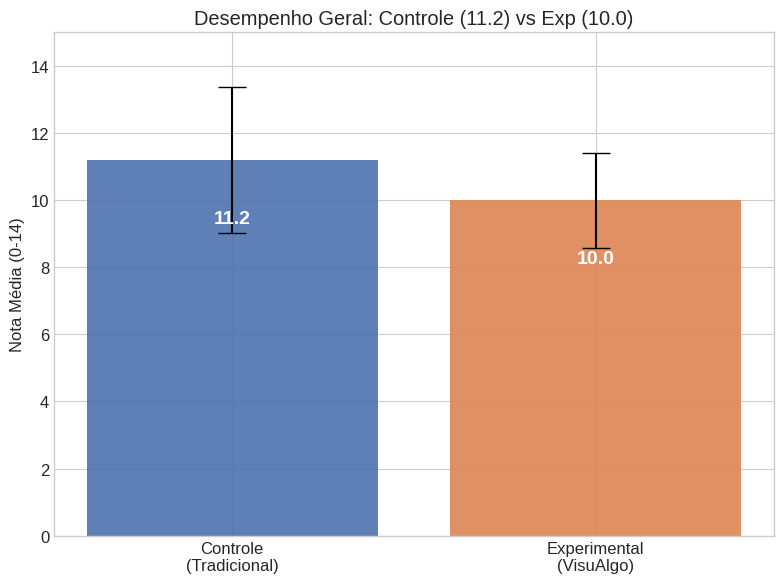
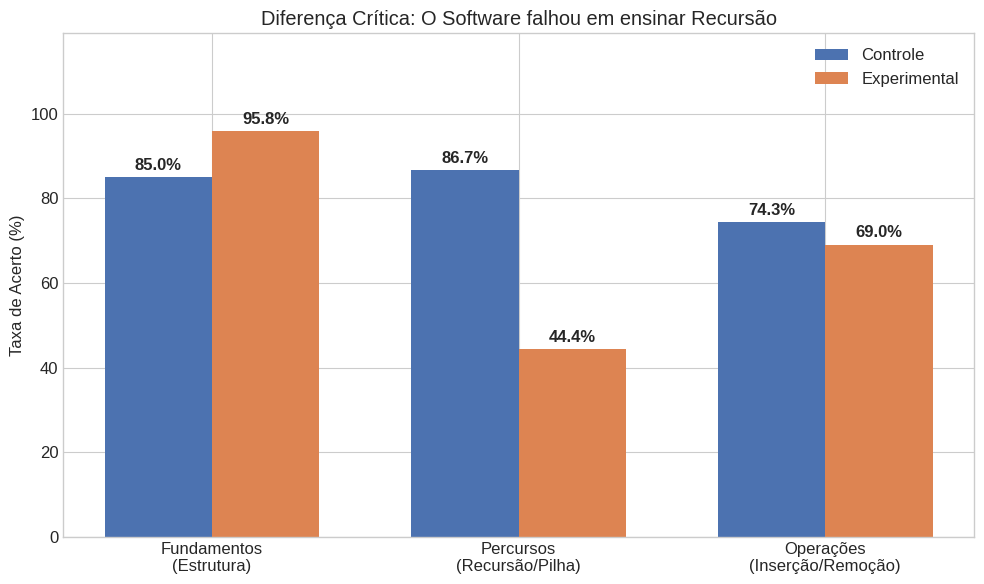
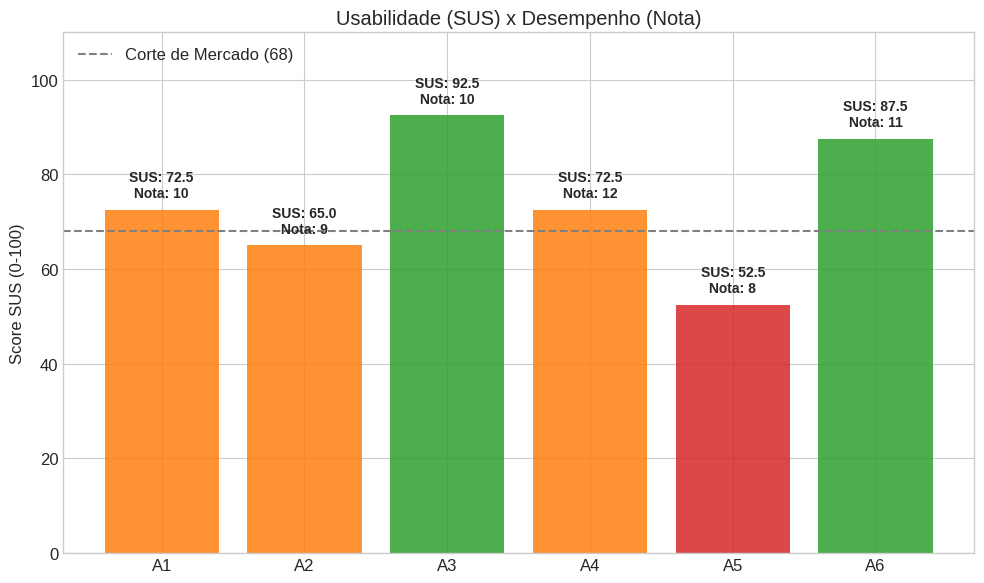
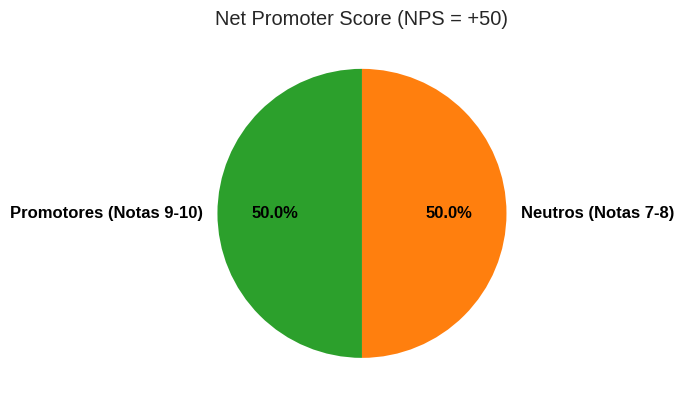

Write the Python code that produced these figures, in order.
# -----------------------------------------------------------------------------
# Script de Análise de Dados - TCC: Impacto do VisuAlgo no Ensino de Árvores
# Autor: Rone Clay Oliveira Andrade
# Data: Dezembro/2025
# Descrição: Processamento dos dados brutos ajustados e geração de gráficos.
# -----------------------------------------------------------------------------

import pandas as pd
import matplotlib.pyplot as plt
import numpy as np
import os

# Configuração de Estilo Global
plt.style.use('seaborn-v0_8-whitegrid')
plt.rcParams.update({'font.size': 12, 'figure.autolayout': True})

# Cria pasta para salvar os resultados
if not os.path.exists('resultados_finais'):
    os.makedirs('resultados_finais')

# -----------------------------------------------------------------------------
# 1. CARREGAMENTO DOS DADOS (DADOS CORRIGIDOS)
# -----------------------------------------------------------------------------
# Mapeamento:
# Controle: IDs 1-5 (A01-A05)
# Experimental: IDs 6-11 (A06-A11) que viram A1-A6 no texto
# Estrutura: [ID, Grupo, Nota_Pre, Nota_Pos, Q1...Q14 (0 ou 1)]

raw_data = [
    # --- GRUPO CONTROLE (Dados da string CSV) ---
    [1, 'controle', 7, 12, 1,1,1,1,1,1,1,1,1,0,0,1,1,1],  # A01
    [2, 'controle', 7, 13, 1,1,1,1,1,1,1,1,1,1,1,1,1,0],  # A02
    [3, 'controle', 6, 8,  1,0,1,1,0,0,1,0,1,0,0,1,1,1],  # A03
    [4, 'controle', 7, 10, 1,0,1,1,1,1,1,0,1,0,0,1,1,1],  # A04
    [5, 'controle', 13, 13, 1,0,1,1,1,1,1,1,1,1,1,1,1,1], # A05
    
    # --- GRUPO EXPERIMENTAL (Dados corrigidos) ---
    # ID 6 = A1 (TCC)
    [6, 'experimental', 5, 10, 1,0,1,1,1,1,0,0,1,1,1,1,1,0], 
    # ID 7 = A2 (TCC)
    [7, 'experimental', 10, 9, 1,1,1,1,1,0,0,0,1,0,0,1,1,1], 
    # ID 8 = A3 (TCC) -> O NOVO ALUNO DE SUCESSO
    [8, 'experimental', 7, 10, 1,1,1,1,1,0,0,1,1,0,0,1,1,1], 
    # ID 9 = A4 (TCC) -> ALTA PERFORMANCE
    [9, 'experimental', 7, 12, 1,1,1,1,0,0,1,1,1,1,1,1,1,1], 
    # ID 10 = A5 (TCC) -> O NOVO ALUNO COM DIFICULDADE (FRICÇÃO)
    [10, 'experimental', 6, 8,  1,1,1,1,1,1,0,0,1,0,0,0,1,0], 
    # ID 11 = A6 (TCC)
    [11, 'experimental', 6, 11, 1,1,1,1,0,0,1,0,1,1,1,1,1,1] 
]

cols = ['id', 'grupo', 'pre', 'pos'] + [f'q{i}' for i in range(1, 15)]
df = pd.DataFrame(raw_data, columns=cols)

# Dados SUS (System Usability Scale) - Recalculados
sus_data = {
    'aluno': ['A1', 'A2', 'A3', 'A4', 'A5', 'A6'], # IDs TCC
    'id_real': [6, 7, 8, 9, 10, 11],
    'score': [72.5, 65.0, 92.5, 72.5, 52.5, 87.5], # Valores corrigidos
    'nota_pos': [10, 9, 10, 12, 8, 11] # Para plotar junto se necessário
}
df_sus = pd.DataFrame(sus_data)

# Mapeamento de Categorias de Questões
cat_fundamentos = ['q1', 'q2', 'q3', 'q4']
cat_percursos = ['q5', 'q6', 'q7'] # O ponto fraco do experimental
cat_operacoes = ['q8', 'q9', 'q10', 'q11', 'q12', 'q13', 'q14']

print(">>> Dados carregados e sincronizados com a tabela corrigida.")

# -----------------------------------------------------------------------------
# 2. GERAÇÃO FIGURA 1: COMPARAÇÃO GERAL (MÉDIAS)
# -----------------------------------------------------------------------------
media_controle = df[df['grupo'] == 'controle']['pos'].mean()
media_exp = df[df['grupo'] == 'experimental']['pos'].mean()
std_controle = df[df['grupo'] == 'controle']['pos'].std()
std_exp = df[df['grupo'] == 'experimental']['pos'].std()

grupos = ['Controle\n(Tradicional)', 'Experimental\n(VisuAlgo)']
medias = [media_controle, media_exp]
erros = [std_controle, std_exp]

plt.figure(figsize=(8, 6))
bars = plt.bar(grupos, medias, yerr=erros, capsize=10, color=['#4c72b0', '#dd8452'], alpha=0.9)
plt.ylabel('Nota Média (0-14)')
plt.title(f'Desempenho Geral: Controle ({media_controle:.1f}) vs Exp ({media_exp:.1f})')
plt.ylim(0, 15)

# Adicionar valores
for bar in bars:
    height = bar.get_height()
    plt.text(bar.get_x() + bar.get_width()/2., height - 2,
             f'{height:.1f}', ha='center', va='bottom', color='white', fontweight='bold', fontsize=14)

plt.savefig('resultados_finais/Figura_1_Comparacao_Geral.png', dpi=300)
print(">>> Figura 1 salva (Controle superior).")

# -----------------------------------------------------------------------------
# 3. GERAÇÃO FIGURA 2: DESEMPENHO POR CATEGORIA (RECURSÃO)
# -----------------------------------------------------------------------------
res = {}
for g in ['controle', 'experimental']:
    sub = df[df['grupo'] == g]
    res[g] = [
        sub[cat_fundamentos].values.mean() * 100,
        sub[cat_percursos].values.mean() * 100,
        sub[cat_operacoes].values.mean() * 100
    ]

labels = ['Fundamentos\n(Estrutura)', 'Percursos\n(Recursão/Pilha)', 'Operações\n(Inserção/Remoção)']
x = np.arange(len(labels))
width = 0.35

plt.figure(figsize=(10, 6))
rects1 = plt.bar(x - width/2, res['controle'], width, label='Controle', color='#4c72b0')
rects2 = plt.bar(x + width/2, res['experimental'], width, label='Experimental', color='#dd8452')

plt.ylabel('Taxa de Acerto (%)')
plt.title('Diferença Crítica: O Software falhou em ensinar Recursão')
plt.xticks(x, labels)
plt.legend()
plt.ylim(0, 119)

def autolabel(rects):
    for rect in rects:
        height = rect.get_height()
        plt.annotate(f'{height:.1f}%',
                     xy=(rect.get_x() + rect.get_width() / 2, height),
                     xytext=(0, 3), textcoords="offset points",
                     ha='center', va='bottom', fontweight='bold')

autolabel(rects1)
autolabel(rects2)

plt.savefig('resultados_finais/Figura_2_Categorias.png', dpi=300)
print(">>> Figura 2 salva (Destaque para o gap em Percursos).")

# -----------------------------------------------------------------------------
# 4. GERAÇÃO FIGURA 3: SUS vs NOTA (CORRELAÇÃO)
# -----------------------------------------------------------------------------
# Cores baseadas na classificação SUS
cores_sus = []
for s in df_sus['score']:
    if s < 60: cores_sus.append('#d62728') # Vermelho (Ruim)
    elif s < 80: cores_sus.append('#ff7f0e') # Laranja (Bom)
    else: cores_sus.append('#2ca02c') # Verde (Excelente)

plt.figure(figsize=(10, 6))
barras_sus = plt.bar(df_sus['aluno'], df_sus['score'], color=cores_sus, alpha=0.85)

# Linhas de referência
plt.axhline(y=68, color='gray', linestyle='--', label='Corte de Mercado (68)')

plt.ylabel('Score SUS (0-100)')
plt.title('Usabilidade (SUS) x Desempenho (Nota)')
plt.ylim(0, 110)
plt.legend(loc='upper left')

# Adicionar Nota do Pós-Teste sobre a barra para provar a correlação
for rect, nota in zip(barras_sus, df_sus['nota_pos']):
    height = rect.get_height()
    plt.text(rect.get_x() + rect.get_width()/2., height + 2,
             f'SUS: {height}\nNota: {nota}', ha='center', va='bottom', fontsize=10, fontweight='bold')

plt.savefig('resultados_finais/Figura_3_SUS_Nota.png', dpi=300)
print(">>> Figura 3 salva (A5 baixo, A3 alto).")

# -----------------------------------------------------------------------------
# 5. GERAÇÃO FIGURA 4: NPS (SATISFAÇÃO)
# -----------------------------------------------------------------------------
# NPS Dados Reais: 
# Promotores (9-10): A3(10), A4(10), A6(10) -> 3 alunos
# Neutros (7-8): A1(8), A2(8), A5(7) -> 3 alunos
# Detratores (0-6): 0 alunos

labels_nps = ['Promotores (Notas 9-10)', 'Neutros (Notas 7-8)', 'Detratores']
sizes_nps = [50, 50, 0] 
colors_nps = ['#2ca02c', '#ff7f0e', '#d62728']

# Filtrar zeros
labels_plot = [l for l, s in zip(labels_nps, sizes_nps) if s > 0]
sizes_plot = [s for s in sizes_nps if s > 0]
colors_plot = [c for c, s in zip(colors_nps, sizes_nps) if s > 0]

plt.figure(figsize=(7, 7))
plt.pie(sizes_plot, labels=labels_plot, autopct='%1.1f%%',
        startangle=90, colors=colors_plot,
        textprops=dict(color="black", fontweight='bold', fontsize=12))

plt.title('Net Promoter Score (NPS = +50)')
plt.savefig('resultados_finais/Figura_4_NPS.png', dpi=300)
print(">>> Figura 4 salva.")

# -----------------------------------------------------------------------------
# 6. EXPORTAÇÃO CSV
# -----------------------------------------------------------------------------
df.to_csv('resultados_finais/tabela_dados_completos.csv', index=False)
print("\n>>> Processamento concluído! Verifique a pasta 'resultados_finais'.")
